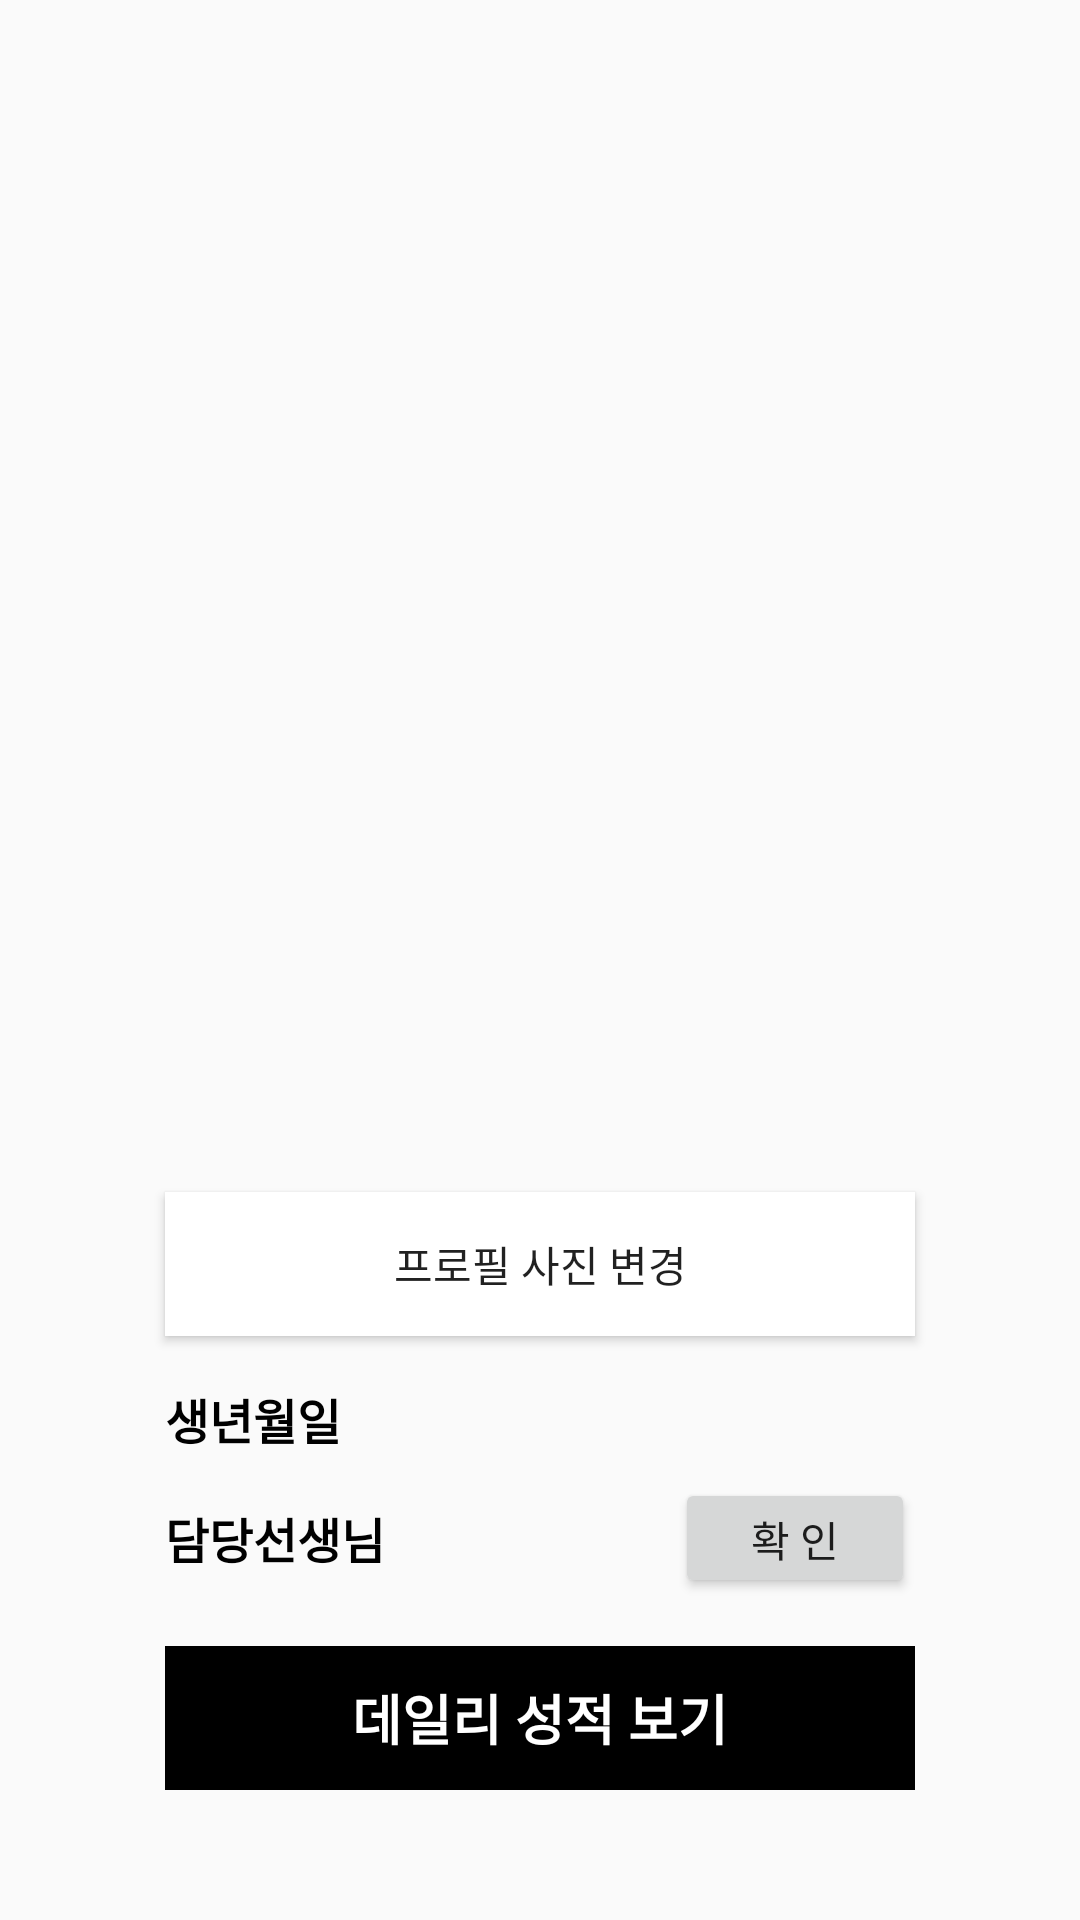

This screen was rendered from an Android layout file. Write that file and the resources it references.
<!-- AndroidManifest.xml: application theme AppTheme -->
<!-- res/layout/activity_student.xml -->
<?xml version="1.0" encoding="utf-8"?>
<androidx.constraintlayout.widget.ConstraintLayout xmlns:android="http://schemas.android.com/apk/res/android"
    xmlns:app="http://schemas.android.com/apk/res-auto"
    xmlns:tools="http://schemas.android.com/tools"
    android:layout_width="match_parent"
    android:layout_height="match_parent"
    tools:context=".StudentActivity">

    <ImageButton
        android:id="@+id/btn_back"
        android:layout_width="wrap_content"
        android:layout_height="wrap_content"
        android:background="@drawable/ic_arrow_back_black_24dp"
        app:layout_constraintStart_toStartOf="parent"
        app:layout_constraintTop_toTopOf="parent"
        android:layout_marginStart="8dp"
        android:layout_marginTop="8dp"/>

    <TextView
        android:id="@+id/tv_student_name"
        android:layout_width="wrap_content"
        android:layout_height="wrap_content"
        app:layout_constraintBottom_toBottomOf="parent"
        app:layout_constraintEnd_toEndOf="parent"
        app:layout_constraintStart_toStartOf="parent"
        app:layout_constraintTop_toTopOf="parent"
        app:layout_constraintVertical_bias="0.15"
        android:textColor="@android:color/black"
        android:textSize="24dp"
        android:textStyle="bold"/>

    <ImageView
        android:id="@+id/iv_student_image"
        android:layout_width="250dp"
        android:layout_height="250dp"
        app:layout_constraintStart_toStartOf="parent"
        app:layout_constraintEnd_toEndOf="parent"
        app:layout_constraintTop_toBottomOf="@+id/tv_student_name"
        android:layout_marginTop="16dp"
        android:src="@drawable/default_profile"/>

    <Button
        android:id="@+id/btn_change_profile"
        android:layout_width="0dp"
        android:layout_height="wrap_content"
        android:layout_marginTop="8dp"
        android:background="@android:color/white"
        android:text="@string/change_profile_image"
        app:layout_constraintEnd_toEndOf="@+id/iv_student_image"
        app:layout_constraintStart_toStartOf="@id/iv_student_image"
        app:layout_constraintTop_toBottomOf="@+id/iv_student_image" />

    <LinearLayout
        android:id="@+id/ll_student_birth"
        android:layout_width="0dp"
        android:layout_height="wrap_content"
        android:layout_marginTop="16dp"
        app:layout_constraintStart_toStartOf="@id/iv_student_image"
        app:layout_constraintEnd_toEndOf="@id/iv_student_image"
        app:layout_constraintTop_toBottomOf="@+id/btn_change_profile"
        android:orientation="horizontal">
        <TextView
            android:layout_width="wrap_content"
            android:layout_height="wrap_content"
            android:textColor="@android:color/black"
            android:textStyle="bold"
            android:textSize="16dp"
            android:text="@string/birth"/>
        <TextView
            android:id="@+id/tv_student_birth"
            android:layout_width="wrap_content"
            android:layout_height="wrap_content"
            android:layout_marginStart="16dp"
            android:textColor="@android:color/black"
            android:textSize="16dp"/>
    </LinearLayout>

    <RelativeLayout
        android:id="@+id/ll_student_teacher"
        android:layout_width="0dp"
        android:layout_height="40dp"
        android:layout_marginTop="8dp"
        app:layout_constraintStart_toStartOf="@id/iv_student_image"
        app:layout_constraintEnd_toEndOf="@id/iv_student_image"
        app:layout_constraintTop_toBottomOf="@+id/ll_student_birth">
        <TextView
            android:id="@+id/tv_student_teacher"
            android:layout_width="wrap_content"
            android:layout_height="match_parent"
            android:gravity="center_vertical"
            android:textColor="@android:color/black"
            android:textStyle="bold"
            android:textSize="16dp"
            android:text="@string/student_teacher"/>
        <EditText
            android:id="@+id/et_student_teacher"
            android:layout_width="wrap_content"
            android:layout_height="match_parent"
            android:layout_toEndOf="@+id/tv_student_teacher"
            android:layout_toStartOf="@+id/btn_confirm_teacher"
            android:layout_marginStart="8dp"
            android:layout_marginEnd="8dp"
            android:background="@null"
            android:gravity="center_vertical"
            android:textColor="@android:color/black"
            android:textSize="16dp"/>
        <Button
            android:id="@+id/btn_confirm_teacher"
            android:layout_width="80dp"
            android:layout_height="match_parent"
            android:layout_alignParentEnd="true"
            android:text="@string/confirm"/>
    </RelativeLayout>

    <Button
        android:id="@+id/btn_show_result"
        android:layout_width="0dp"
        android:layout_height="wrap_content"
        android:layout_marginTop="16dp"
        style="@style/ButtonSearch"
        android:text="@string/show_daily_result"
        app:layout_constraintStart_toStartOf="@id/iv_student_image"
        app:layout_constraintEnd_toEndOf="@id/iv_student_image"
        app:layout_constraintTop_toBottomOf="@+id/ll_student_teacher" />

</androidx.constraintlayout.widget.ConstraintLayout>
<!-- resources referenced by this layout -->
<resources>
  <string name="birth">생년월일</string>
  <string name="change_profile_image">프로필 사진 변경</string>
  <string name="confirm">확 인</string>
  <string name="show_daily_result">데일리 성적 보기</string>
  <string name="student_teacher">담당선생님</string>
  <style name="ButtonSearch" parent="Widget.AppCompat.Button.Borderless.Colored">
          <item name="colorButtonNormal">@android:color/black</item>
          <item name="android:buttonCornerRadius">20dp</item>
          <item name="android:background">@android:color/background_dark</item>
          <item name="android:textColor">@android:color/white</item>
          <item name="android:textStyle">bold</item>
          <item name="android:textSize">18dp</item>
      </style>
  <style name="AppTheme" parent="Theme.AppCompat.Light.NoActionBar">
          
          <item name="colorPrimary">@android:color/background_dark</item>
          <item name="colorPrimaryDark">@android:color/black</item>
          <item name="colorAccent">@android:color/black</item>
      </style>
</resources>
